Run: headless pygame with SDL's dummy video driver; simulated clock (each Clock.tick advances the game by its frame time, no real sleeping); random seed 0; keys injected as events and as key.get_pressed() state; no mouse input.
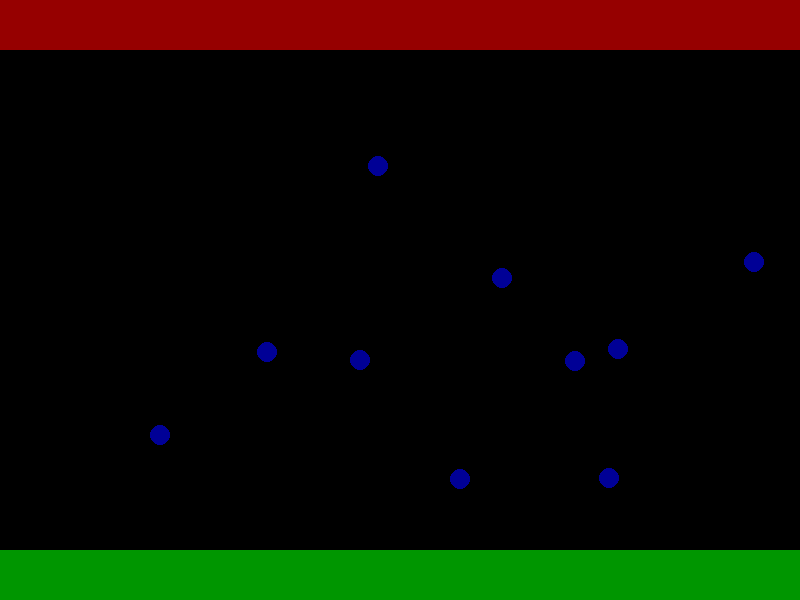
Frame 1 of 4 · flips 1–60 · no input
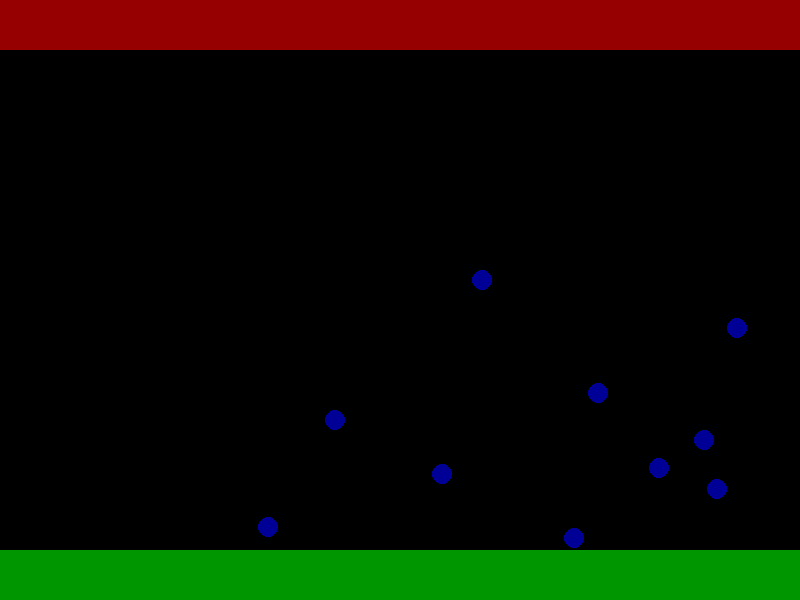
Frame 2 of 4 · flips 61–180 · tapped SPACE, RETURN · held RIGHT (→), D
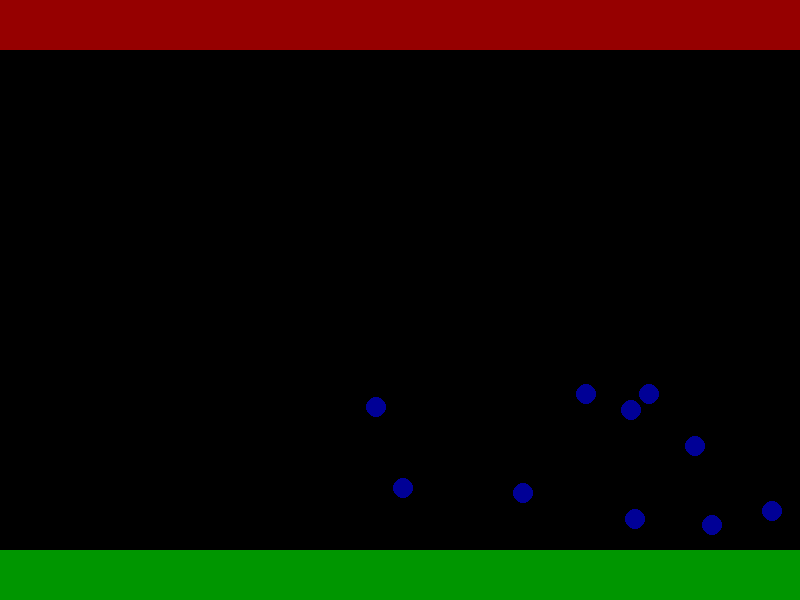
Frame 3 of 4 · flips 181–300 · held DOWN (↓), S
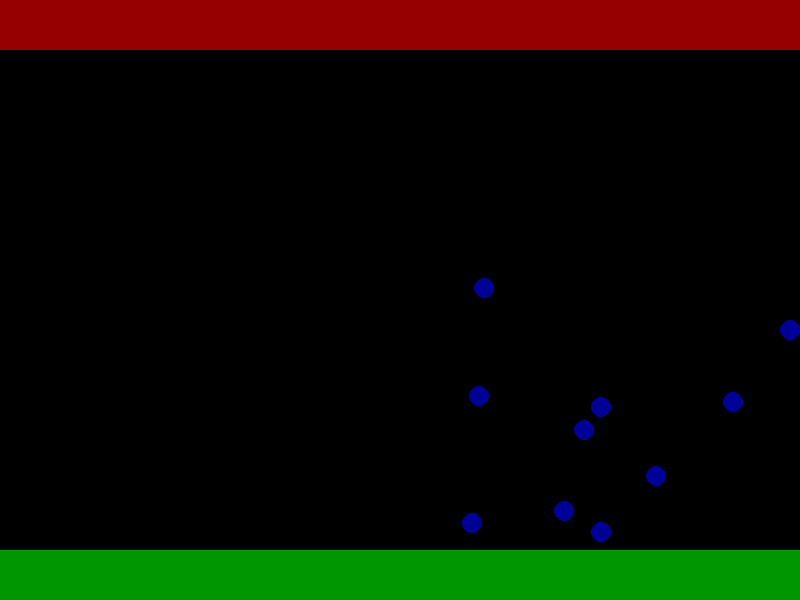
Frame 4 of 4 · flips 301–420 · held LEFT (←), A, UP (↑), W

The pygame program that drew these frames:

import pygame
from pygame.locals import *
import random, math, sys, time

pygame.init()

Surface = pygame.display.set_mode((800,600))
lastTop = 0 
circlesSize = 10

Circles = []
class Circle:
    def __init__(self): #Setting up paraameters for blue circles
        #self.radius = int(random.random()*50) + 1
        self.radius = circlesSize
        self.x = random.randint(self.radius, 800-self.radius)
        self.y = random.randint(50+self.radius, 550-self.radius) #100 in the rand int so ball doesnt get stuck in the red bar, making a shower of red balls
        self.speedx = 0.5*(random.random()+1.0)
        self.speedy = 0.5*(random.random()+1.0)

Tcircles = [] #Setting up parameters for red circles
class Tcircle:
    def __init__(self):
        print (lastTop)
        self.radius = 5
        #self.x = random.randint(self.radius, 800-self.radius)
        self.x = (lastTop- (circlesSize/2)) #this makes it so that it spawns in at the exact point hwere the ball hit
        self.y = 50 #50 for spawn at bottom of red bar
        self.speedx = 0 #no horizontal movement 
        self.speedy = 0.5 #set movement speed, helpful for no midair grouping
for x in range(10):
    Circles.append(Circle())

def CircleCollide(C1,C2): #interactions between blue balls, math lol
    C1Speed = math.sqrt((C1.speedx**2)+(C1.speedy**2))
    XDiff = -(C1.x-C2.x)
    YDiff = -(C1.y-C2.y)
    if XDiff > 0:
        if YDiff > 0:
            Angle = math.degrees(math.atan(YDiff/XDiff))
            XSpeed = -C1Speed*math.cos(math.radians(Angle))
            YSpeed = -C1Speed*math.sin(math.radians(Angle))
        elif YDiff < 0:
            Angle = math.degrees(math.atan(YDiff/XDiff))
            XSpeed = -C1Speed*math.cos(math.radians(Angle))
            YSpeed = -C1Speed*math.sin(math.radians(Angle))
    elif XDiff < 0:
        if YDiff > 0:
            Angle = 180 + math.degrees(math.atan(YDiff/XDiff))
            XSpeed = -C1Speed*math.cos(math.radians(Angle))
            YSpeed = -C1Speed*math.sin(math.radians(Angle))
        elif YDiff < 0:
            Angle = -180 + math.degrees(math.atan(YDiff/XDiff))
            XSpeed = -C1Speed*math.cos(math.radians(Angle))
            YSpeed = -C1Speed*math.sin(math.radians(Angle))
    elif XDiff == 0:
        if YDiff > 0:
            Angle = -90
        else:
            Angle = 90
        XSpeed = C1Speed*math.cos(math.radians(Angle))
        YSpeed = C1Speed*math.sin(math.radians(Angle))
    elif YDiff == 0:
        if XDiff < 0:
            Angle = 0
        else:
            Angle = 180
        XSpeed = C1Speed*math.cos(math.radians(Angle))
        YSpeed = C1Speed*math.sin(math.radians(Angle))
    C1.speedx = XSpeed
    C1.speedy = YSpeed
def Move(): #circles move
    for Circle in Circles:
        Circle.x += Circle.speedx
        Circle.y += Circle.speedy
    for Tcircle in Tcircles: #Red circles stop when they hit the green target
        Tcircle.y += Tcircle.speedy
        if Tcircle.y >= 550:
            Tcircle.speedy = 0
        for Tcircle2 in Tcircles:
            if Tcircle != Tcircle2:
                if math.sqrt(((Tcircle.x-Tcircle2.x)**2)+((Tcircle.y-Tcircle2.y)**2)) <= (Tcircle.radius+Tcircle2.radius):
                    Tcircle.speedy = 0
def CollisionDetect(): #turns balls around
    global lastTop #with this, we can alter lastTop
    for Circle in Circles:
        if Circle.x < Circle.radius or Circle.x > 800-Circle.radius:
            Circle.speedx *= -1 
        if Circle.y < Circle.radius+50: #red rectangle is hit
            Circle.speedy *= -1
            lastTop = int(Circle.x) #lastTop is changed
            Tcircles.append(Tcircle()) #adds another circle
        if Circle.y > 550-Circle.radius:
            Circle.speedy *= -1
    for Circle in Circles:
        for Circle2 in Circles:
            if Circle != Circle2:
                if math.sqrt(((Circle.x-Circle2.x)**2)+((Circle.y-Circle2.y)**2)) <= (Circle.radius+Circle2.radius):
                    CircleCollide(Circle,Circle2)
def Draw():
    Surface.fill((0,0,0))
    pygame.draw.rect(Surface, (150,0,0), (0, 0, 800, 50)) #draws red bar
    pygame.draw.rect(Surface, (0,150,0), (0,550, 800, 50)) #draws green bar
    for Circle in Circles:
        pygame.draw.circle(Surface,(0,0,150),(int(Circle.x),int(Circle.y)),Circle.radius) #draws individual blue circles
    for Tcircle in Tcircles:
        pygame.draw.circle(Surface,(150,0,0),(int(Tcircle.x),int(Tcircle.y)),Tcircle.radius) #draws individual red circles
    pygame.display.flip()

def GetInput():
    keystate = pygame.key.get_pressed()
    for event in pygame.event.get():
        if event.type == QUIT or keystate[K_ESCAPE]: #if Esc is pressed, quit window
            pygame.quit(); sys.exit()
def main():
    while True:
        GetInput()
        Move()
        CollisionDetect()
        Draw()
        time.sleep(.005)


if __name__ == '__main__': main()  
